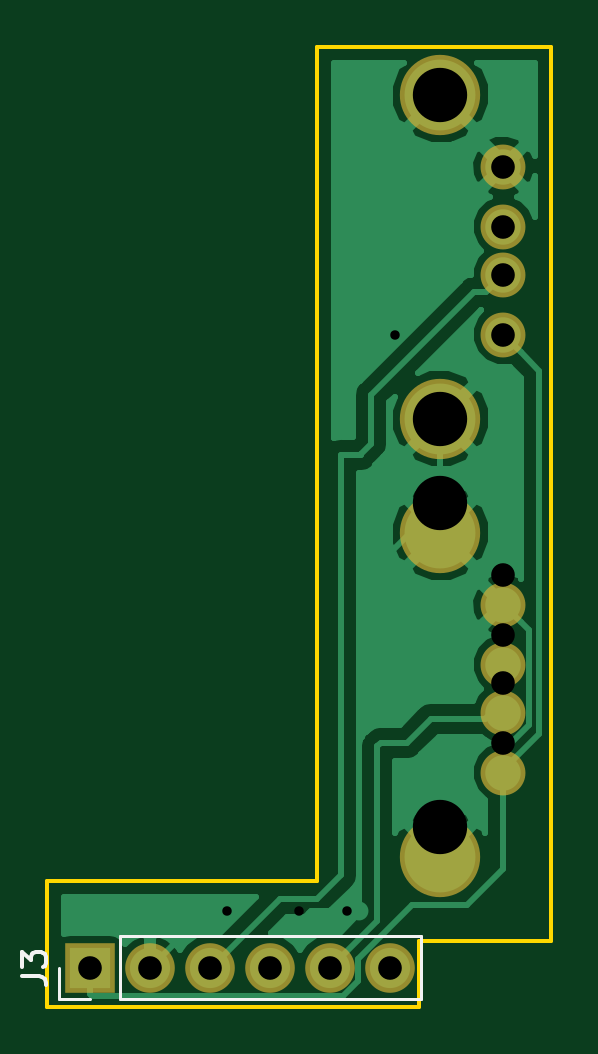
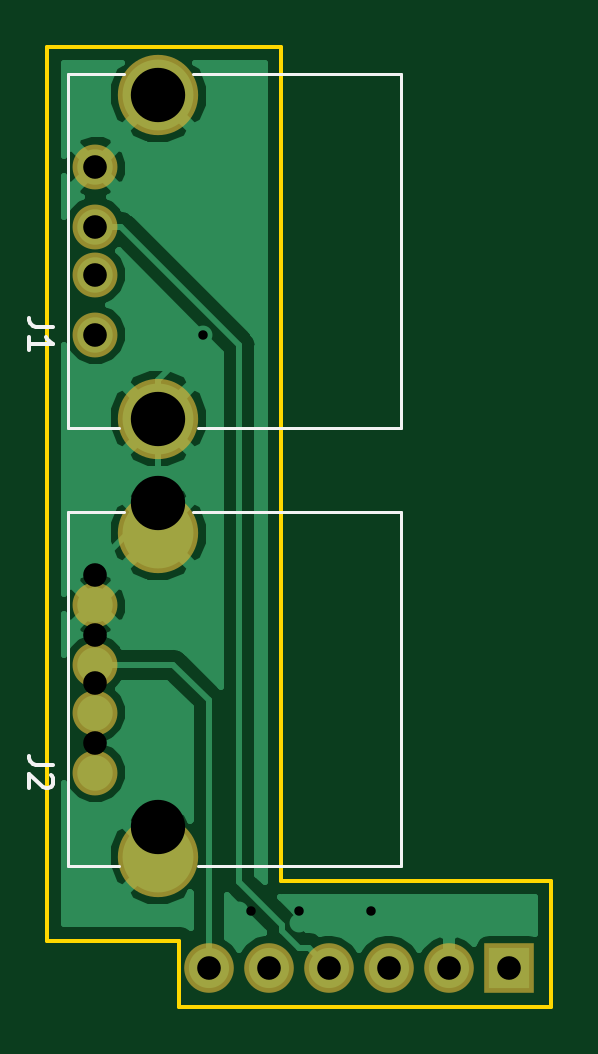
Circuit board: 10 layer files. Board 21.3 x 40.6 mm.
- bottom_copper: main-B.Cu.gbr (23751 bytes)
- bottom_mask: main-B.Mask.gbr (1208 bytes)
- paste: main-B.Paste.gbr (496 bytes)
- bottom_silk: main-B.SilkS.gbr (2092 bytes)
- outline: main-Edge.Cuts.gbr (920 bytes)
- top_copper: main-F.Cu.gbr (24634 bytes)
- top_mask: main-F.Mask.gbr (1208 bytes)
- paste: main-F.Paste.gbr (496 bytes)
- top_silk: main-F.SilkS.gbr (1444 bytes)
- drill: main.drl (598 bytes)

=== bottom_copper: main-B.Cu.gbr (23751 bytes, source omitted) ===
=== bottom_mask: main-B.Mask.gbr ===
G04 #@! TF.GenerationSoftware,KiCad,Pcbnew,(5.0.0)*
G04 #@! TF.CreationDate,2018-12-19T21:55:00+01:00*
G04 #@! TF.ProjectId,main,6D61696E2E6B696361645F7063620000,rev?*
G04 #@! TF.SameCoordinates,Original*
G04 #@! TF.FileFunction,Soldermask,Bot*
G04 #@! TF.FilePolarity,Negative*
%FSLAX46Y46*%
G04 Gerber Fmt 4.6, Leading zero omitted, Abs format (unit mm)*
G04 Created by KiCad (PCBNEW (5.0.0)) date 12/19/18 21:55:00*
%MOMM*%
%LPD*%
G01*
G04 APERTURE LIST*
%ADD10O,2.100000X2.100000*%
%ADD11R,2.100000X2.100000*%
%ADD12C,1.900000*%
%ADD13C,3.400000*%
G04 APERTURE END LIST*
D10*
G04 #@! TO.C,J3*
X242595400Y-164477700D03*
X240055400Y-164477700D03*
X237515400Y-164477700D03*
X234975400Y-164477700D03*
X232435400Y-164477700D03*
D11*
X229895400Y-164477700D03*
G04 #@! TD*
D12*
G04 #@! TO.C,J1*
X247396000Y-130558000D03*
X247396000Y-133098000D03*
X247396000Y-135128000D03*
X247396000Y-137668000D03*
D13*
X244726000Y-127508000D03*
X244726000Y-141228000D03*
G04 #@! TD*
G04 #@! TO.C,J2*
X244726000Y-159770000D03*
X244726000Y-146050000D03*
D12*
X247396000Y-156210000D03*
X247396000Y-153670000D03*
X247396000Y-151640000D03*
X247396000Y-149100000D03*
G04 #@! TD*
M02*

=== paste: main-B.Paste.gbr ===
G04 #@! TF.GenerationSoftware,KiCad,Pcbnew,(5.0.0)*
G04 #@! TF.CreationDate,2018-12-19T21:55:00+01:00*
G04 #@! TF.ProjectId,main,6D61696E2E6B696361645F7063620000,rev?*
G04 #@! TF.SameCoordinates,Original*
G04 #@! TF.FileFunction,Paste,Bot*
G04 #@! TF.FilePolarity,Positive*
%FSLAX46Y46*%
G04 Gerber Fmt 4.6, Leading zero omitted, Abs format (unit mm)*
G04 Created by KiCad (PCBNEW (5.0.0)) date 12/19/18 21:55:00*
%MOMM*%
%LPD*%
G01*
G04 APERTURE LIST*
G04 APERTURE END LIST*
M02*

=== bottom_silk: main-B.SilkS.gbr ===
G04 #@! TF.GenerationSoftware,KiCad,Pcbnew,(5.0.0)*
G04 #@! TF.CreationDate,2018-12-19T21:55:00+01:00*
G04 #@! TF.ProjectId,main,6D61696E2E6B696361645F7063620000,rev?*
G04 #@! TF.SameCoordinates,Original*
G04 #@! TF.FileFunction,Legend,Bot*
G04 #@! TF.FilePolarity,Positive*
%FSLAX46Y46*%
G04 Gerber Fmt 4.6, Leading zero omitted, Abs format (unit mm)*
G04 Created by KiCad (PCBNEW (5.0.0)) date 12/19/18 21:55:00*
%MOMM*%
%LPD*%
G01*
G04 APERTURE LIST*
%ADD10C,0.120000*%
%ADD11C,0.150000*%
G04 APERTURE END LIST*
D10*
G04 #@! TO.C,J1*
X248536000Y-126618000D02*
X246206000Y-126618000D01*
X248536000Y-141608000D02*
X246416000Y-141608000D01*
X248536000Y-126618000D02*
X248536000Y-141608000D01*
X234446000Y-126618000D02*
X234446000Y-141608000D01*
X243246000Y-126618000D02*
X234446000Y-126618000D01*
X243046000Y-141608000D02*
X234446000Y-141608000D01*
G04 #@! TO.C,J2*
X243046000Y-160150000D02*
X234446000Y-160150000D01*
X243246000Y-145160000D02*
X234446000Y-145160000D01*
X234446000Y-145160000D02*
X234446000Y-160150000D01*
X248536000Y-145160000D02*
X248536000Y-160150000D01*
X248536000Y-160150000D02*
X246416000Y-160150000D01*
X248536000Y-145160000D02*
X246206000Y-145160000D01*
G04 #@! TO.C,J1*
D11*
X249198380Y-137334666D02*
X249912666Y-137334666D01*
X250055523Y-137287047D01*
X250150761Y-137191809D01*
X250198380Y-137048952D01*
X250198380Y-136953714D01*
X250198380Y-138334666D02*
X250198380Y-137763238D01*
X250198380Y-138048952D02*
X249198380Y-138048952D01*
X249341238Y-137953714D01*
X249436476Y-137858476D01*
X249484095Y-137763238D01*
G04 #@! TO.C,J2*
X249198380Y-155876666D02*
X249912666Y-155876666D01*
X250055523Y-155829047D01*
X250150761Y-155733809D01*
X250198380Y-155590952D01*
X250198380Y-155495714D01*
X249293619Y-156305238D02*
X249246000Y-156352857D01*
X249198380Y-156448095D01*
X249198380Y-156686190D01*
X249246000Y-156781428D01*
X249293619Y-156829047D01*
X249388857Y-156876666D01*
X249484095Y-156876666D01*
X249626952Y-156829047D01*
X250198380Y-156257619D01*
X250198380Y-156876666D01*
G04 #@! TD*
M02*

=== outline: main-Edge.Cuts.gbr ===
G04 #@! TF.GenerationSoftware,KiCad,Pcbnew,(5.0.0)*
G04 #@! TF.CreationDate,2018-12-19T21:55:00+01:00*
G04 #@! TF.ProjectId,main,6D61696E2E6B696361645F7063620000,rev?*
G04 #@! TF.SameCoordinates,Original*
G04 #@! TF.FileFunction,Profile,NP*
%FSLAX46Y46*%
G04 Gerber Fmt 4.6, Leading zero omitted, Abs format (unit mm)*
G04 Created by KiCad (PCBNEW (5.0.0)) date 12/19/18 21:55:00*
%MOMM*%
%LPD*%
G01*
G04 APERTURE LIST*
%ADD10C,0.150000*%
G04 APERTURE END LIST*
D10*
X243840000Y-163322000D02*
X249428000Y-163322000D01*
X243840000Y-166116000D02*
X243840000Y-163322000D01*
X243840000Y-166116000D02*
X228092000Y-166116000D01*
X249428000Y-125476000D02*
X249428000Y-163322000D01*
X239522000Y-125476000D02*
X249428000Y-125476000D01*
X239522000Y-160782000D02*
X239522000Y-125476000D01*
X228092000Y-160782000D02*
X239522000Y-160782000D01*
X228092000Y-166116000D02*
X228092000Y-160782000D01*
M02*

=== top_copper: main-F.Cu.gbr (24634 bytes, source omitted) ===
=== top_mask: main-F.Mask.gbr ===
G04 #@! TF.GenerationSoftware,KiCad,Pcbnew,(5.0.0)*
G04 #@! TF.CreationDate,2018-12-19T21:55:00+01:00*
G04 #@! TF.ProjectId,main,6D61696E2E6B696361645F7063620000,rev?*
G04 #@! TF.SameCoordinates,Original*
G04 #@! TF.FileFunction,Soldermask,Top*
G04 #@! TF.FilePolarity,Negative*
%FSLAX46Y46*%
G04 Gerber Fmt 4.6, Leading zero omitted, Abs format (unit mm)*
G04 Created by KiCad (PCBNEW (5.0.0)) date 12/19/18 21:55:00*
%MOMM*%
%LPD*%
G01*
G04 APERTURE LIST*
%ADD10O,2.100000X2.100000*%
%ADD11R,2.100000X2.100000*%
%ADD12C,1.900000*%
%ADD13C,3.400000*%
G04 APERTURE END LIST*
D10*
G04 #@! TO.C,J3*
X242595400Y-164477700D03*
X240055400Y-164477700D03*
X237515400Y-164477700D03*
X234975400Y-164477700D03*
X232435400Y-164477700D03*
D11*
X229895400Y-164477700D03*
G04 #@! TD*
D12*
G04 #@! TO.C,J1*
X247396000Y-130558000D03*
X247396000Y-133098000D03*
X247396000Y-135128000D03*
X247396000Y-137668000D03*
D13*
X244726000Y-127508000D03*
X244726000Y-141228000D03*
G04 #@! TD*
G04 #@! TO.C,J2*
X244726000Y-159770000D03*
X244726000Y-146050000D03*
D12*
X247396000Y-156210000D03*
X247396000Y-153670000D03*
X247396000Y-151640000D03*
X247396000Y-149100000D03*
G04 #@! TD*
M02*

=== paste: main-F.Paste.gbr ===
G04 #@! TF.GenerationSoftware,KiCad,Pcbnew,(5.0.0)*
G04 #@! TF.CreationDate,2018-12-19T21:55:00+01:00*
G04 #@! TF.ProjectId,main,6D61696E2E6B696361645F7063620000,rev?*
G04 #@! TF.SameCoordinates,Original*
G04 #@! TF.FileFunction,Paste,Top*
G04 #@! TF.FilePolarity,Positive*
%FSLAX46Y46*%
G04 Gerber Fmt 4.6, Leading zero omitted, Abs format (unit mm)*
G04 Created by KiCad (PCBNEW (5.0.0)) date 12/19/18 21:55:00*
%MOMM*%
%LPD*%
G01*
G04 APERTURE LIST*
G04 APERTURE END LIST*
M02*

=== top_silk: main-F.SilkS.gbr ===
G04 #@! TF.GenerationSoftware,KiCad,Pcbnew,(5.0.0)*
G04 #@! TF.CreationDate,2018-12-19T21:55:00+01:00*
G04 #@! TF.ProjectId,main,6D61696E2E6B696361645F7063620000,rev?*
G04 #@! TF.SameCoordinates,Original*
G04 #@! TF.FileFunction,Legend,Top*
G04 #@! TF.FilePolarity,Positive*
%FSLAX46Y46*%
G04 Gerber Fmt 4.6, Leading zero omitted, Abs format (unit mm)*
G04 Created by KiCad (PCBNEW (5.0.0)) date 12/19/18 21:55:00*
%MOMM*%
%LPD*%
G01*
G04 APERTURE LIST*
%ADD10C,0.120000*%
%ADD11C,0.150000*%
G04 APERTURE END LIST*
D10*
G04 #@! TO.C,J3*
X228565400Y-165807700D02*
X228565400Y-164477700D01*
X229895400Y-165807700D02*
X228565400Y-165807700D01*
X231165400Y-165807700D02*
X231165400Y-163147700D01*
X231165400Y-163147700D02*
X243925400Y-163147700D01*
X231165400Y-165807700D02*
X243925400Y-165807700D01*
X243925400Y-165807700D02*
X243925400Y-163147700D01*
D11*
X227017780Y-164811033D02*
X227732066Y-164811033D01*
X227874923Y-164858652D01*
X227970161Y-164953890D01*
X228017780Y-165096747D01*
X228017780Y-165191985D01*
X227017780Y-164430080D02*
X227017780Y-163811033D01*
X227398733Y-164144366D01*
X227398733Y-164001509D01*
X227446352Y-163906271D01*
X227493971Y-163858652D01*
X227589209Y-163811033D01*
X227827304Y-163811033D01*
X227922542Y-163858652D01*
X227970161Y-163906271D01*
X228017780Y-164001509D01*
X228017780Y-164287223D01*
X227970161Y-164382461D01*
X227922542Y-164430080D01*
G04 #@! TD*
M02*

=== drill: main.drl ===
M48
;DRILL file {KiCad (5.0.0)} date 12/18/18 18:11:07
;FORMAT={-:-/ absolute / metric / decimal}
FMAT,2
METRIC,TZ
T1C0.400
T2C1.000
T3C2.300
%
G90
G05
M71
T1
X235.712Y-162.052
X238.76Y-162.052
X240.792Y-162.052
X242.824Y-137.668
T2
X247.396Y-147.83
X247.396Y-150.37
X247.396Y-152.4
X247.396Y-154.94
X229.895Y-164.478
X232.435Y-164.478
X234.975Y-164.478
X237.515Y-164.478
X240.055Y-164.478
X242.595Y-164.478
X247.396Y-130.558
X247.396Y-133.098
X247.396Y-135.128
X247.396Y-137.668
T3
X244.726Y-144.78
X244.726Y-158.5
X244.726Y-127.508
X244.726Y-141.228
T0
M30
